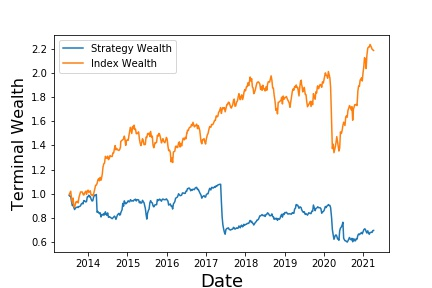

Values plotted in this chart, from the file beside it:
, Annualized Return, Annualized Vol, Skewness, Kurtosis, Cornish-Fisher VaR (5%), Historic CVaR (5%), Sharpe Ratio, Max Drawdown
Mean Return, -0.04553, 0.1883, -1.825, 14.36, 0.05086, 0.07676, -0.5334, -0.4439
